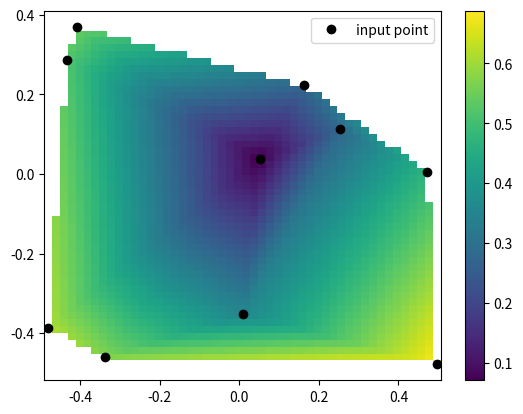

Reproduce this figure in Python.
from scipy.interpolate import LinearNDInterpolator
import matplotlib.pyplot as plt
import numpy as np
rng = np.random.default_rng()
x = rng.random(10) - 0.5
y = rng.random(10) - 0.5
z = np.hypot(x, y)
X = np.linspace(min(x), max(x))
Y = np.linspace(min(y), max(y))
X, Y = np.meshgrid(X, Y)  # 2D grid for interpolation
interp = LinearNDInterpolator(list(zip(x, y)), z)
Z = interp(X, Y)
plt.pcolormesh(X, Y, Z, shading='auto')
plt.plot(x, y, "ok", label="input point")
plt.legend()
plt.colorbar()
plt.axis("equal")
plt.show()